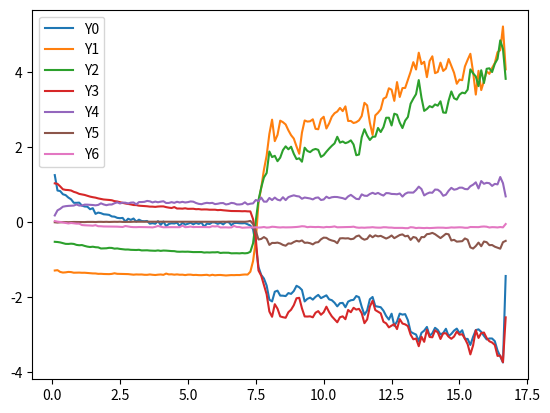

Generate this figure with matplotlib:
import numpy as np
import math
import matplotlib.pyplot as plt


X = [0.1, 0.2, 0.30000000000000004, 0.4, 0.5, 0.6, 0.7, 0.7999999999999999, 0.8999999999999999, 0.9999999999999999, 1.0999999999999999, 1.2, 1.3, 1.4000000000000001, 1.5000000000000002, 1.6000000000000003, 1.7000000000000004, 1.8000000000000005, 1.9000000000000006, 2.0000000000000004, 2.1000000000000005, 2.2000000000000006, 2.3000000000000007, 2.400000000000001, 2.500000000000001, 2.600000000000001, 2.700000000000001, 2.800000000000001, 2.9000000000000012, 3.0000000000000013, 3.1000000000000014, 3.2000000000000015, 3.3000000000000016, 3.4000000000000017, 3.5000000000000018, 3.600000000000002, 3.700000000000002, 3.800000000000002, 3.900000000000002, 4.000000000000002, 4.100000000000001, 4.200000000000001, 4.300000000000001, 4.4, 4.5, 4.6, 4.699999999999999, 4.799999999999999, 4.899999999999999, 4.999999999999998, 5.099999999999998, 5.1999999999999975, 5.299999999999997, 5.399999999999997, 5.4999999999999964, 5.599999999999996, 5.699999999999996, 5.799999999999995, 5.899999999999995, 5.999999999999995, 6.099999999999994, 6.199999999999994, 6.299999999999994, 6.399999999999993, 6.499999999999993, 6.5999999999999925, 6.699999999999992, 6.799999999999992, 6.8999999999999915, 6.999999999999991, 7.099999999999991, 7.19999999999999, 7.29999999999999, 7.39999999999999, 7.499999999999989, 7.599999999999989, 7.699999999999989, 7.799999999999988, 7.899999999999988, 7.999999999999988, 8.099999999999987, 8.199999999999987, 8.299999999999986, 8.399999999999986, 8.499999999999986, 8.599999999999985, 8.699999999999985, 8.799999999999985, 8.899999999999984, 8.999999999999984, 9.099999999999984, 9.199999999999983, 9.299999999999983, 9.399999999999983, 9.499999999999982, 9.599999999999982, 9.699999999999982, 9.799999999999981, 9.89999999999998, 9.99999999999998, 10.09999999999998, 10.19999999999998, 10.29999999999998, 10.399999999999979, 10.499999999999979, 10.599999999999978, 10.699999999999978, 10.799999999999978, 10.899999999999977, 10.999999999999977, 11.099999999999977, 11.199999999999976, 11.299999999999976, 11.399999999999975, 11.499999999999975, 11.599999999999975, 11.699999999999974, 11.799999999999974, 11.899999999999974, 11.999999999999973, 12.099999999999973, 12.199999999999973, 12.299999999999972, 12.399999999999972, 12.499999999999972, 12.599999999999971, 12.69999999999997, 12.79999999999997, 
12.89999999999997, 12.99999999999997, 13.09999999999997, 13.199999999999969, 13.299999999999969, 13.399999999999968, 13.499999999999968, 13.599999999999968, 13.699999999999967, 13.799999999999967, 13.899999999999967, 13.999999999999966, 14.099999999999966, 14.199999999999966, 14.299999999999965, 14.399999999999965, 14.499999999999964, 14.599999999999964, 14.699999999999964, 14.799999999999963, 14.899999999999963, 14.999999999999963, 15.099999999999962, 15.199999999999962, 15.299999999999962, 15.399999999999961, 15.499999999999961, 15.59999999999996, 15.69999999999996, 15.79999999999996, 15.89999999999996, 15.99999999999996, 16.09999999999996, 16.19999999999996, 16.29999999999996, 16.399999999999963, 16.499999999999964, 16.599999999999966, 16.699999999999967]        
Y0 = [1.2509651250320928, 0.8401423520908449, 0.8251602798171233, 0.7399580875272652, 0.7173263851179721, 0.6520730561818826, 0.6062022543050019, 0.5126034716442441, 0.5118476628166052, 0.5172549972153422, 0.4376496257737102, 0.41431878968022784, 0.4094712527347312, 0.34148041705585697, 0.3691605329965741, 0.21773999563753899, 0.2520073655969202, 0.2357561826629101, 0.20674309741420024, 0.20054867616986588, 0.19106259395455322, 0.14908292717188923, 0.1431965511009791, 0.11138008871848866, 0.10281430527708066, 0.10957276507689989, 0.011134817306724274, 0.08829934195514419, 0.05686423198027668, 0.09426378000408318, 0.0114590889757828, 0.06261122378446553, 0.027224190304933324, 0.02055978709015444, 0.028229354945687138, -0.04419015171909131, -0.030473255261689078, -0.046235566611386975, 0.023083161830469975, -0.07622345780151324, 0.01212788450285393, -0.10936263838874735, -0.05027640879112566, -0.03347384430761067, -0.03915670953594539, -0.01623105263174625, 
-0.10795226553585649, -0.015769445090921534, -0.0692244720866206, -0.04560031745783138, -0.017057817582957328, -0.061133470005996934, -0.02292469823636676, -0.04995375641047727, -0.010608608852159893, -0.12757966876714785, -0.04125410708368305, -0.052661289592887475, -0.0077015317614342405, -0.014295874208243017, -0.04936639017882733, -0.018623361187245464, -0.06299631842493147, -0.004773492489075464, -0.0023152226310809987, -0.08060999964944975, -0.02861392862410585, -0.022793337420421694, -0.03204118618203294, -0.03416323263467829, -0.028993808065268373, -0.059620192891795744, -0.09411315754016082, -0.18847722009110388, -0.6180708483553501, -1.1995041489974467, -1.409541608218153, -1.505472123985921, -1.693015696277279, -2.069181396234016, -2.116078026196888, -1.856783369104315, -1.8291903462392307, -1.9609426163543477, -1.9633797608790144, -1.9736747886703048, -1.8939279242893476, -1.9149817609982107, -1.838540543973391, -1.6995690488078041, -1.7395737205409454, -1.8100905328458599, -2.1163675315174557, -2.0473225627141023, -2.015037774129573, -2.067993873114654, -1.994054692851, -1.942363607985436, -2.0290323416450198, -1.9904936452335413, -1.9539569135847117, -2.0598068473202464, -2.0837562154487417, -2.1511748560821906, -2.247703295827598, -2.1624922325821903, -2.1552868916888066, -2.2704133127288664, -2.1211371401613963, -2.0853973736709017, -2.0737861577330348, -1.9721000636517674, -2.003066931567422, -2.258432393791636, -2.4722043969226952, -2.3577497343342095, -2.0579628058386352, -1.9976337693877726, -2.2412011753970633, -2.2553296275398447, -2.2710607842625143, -2.3628394500182015, -2.504258156187822, -2.5996608819497244, -2.443271983079426, -2.7680991409745266, -2.65090694418397, -2.440521276867492, -2.468544534586666, -2.4549271874245133, -2.6171939548888057, -2.924054961055729, -2.967006577145586, -2.998686672858405, -3.1760221082913094, -2.953016772756151, -2.8944320022836196, -2.7960352589011257, -3.0329342320507244, -2.9646116398907814, -2.8193173881957785, -2.8754760981249934, -2.9971031982961205, -2.958262818116363, -2.845150404477199, -3.0404901313717305, -2.9811943067168065, 
-2.894072106866025, -2.8407822242606438, -2.960523671713603, -2.884473144174094, -3.1162885005943446, -3.115117384140726, -3.276983945770838, -3.061346901763145, -2.880354752931956, -2.860594629124406, -2.927750375574499, -3.0333712325181827, -3.129119724582495, -3.103859712685744, -3.104493992967885, -3.1761914593926166, -3.425342730641563, -3.5879561201036485, -3.743532072836647, -1.43835452453292]
Y1 = [-1.2920665189022569, -1.283120093168759, -1.3297081349614777, -1.3470052699532316, -1.3410865804462417, -1.3296905633178793, -1.334022480148627, -1.3509056934914236, -1.3499564490347133, -1.3475072086391797, -1.3525434814263486, -1.3515187921838763, -1.357977308093877, -1.3653179621033196, -1.3695941505049887, -1.3707064304293288, -1.381136760679401, -1.3795684522904703, -1.3846820618431155, -1.3866545972128772, -1.3884727019955299, -1.3819327199928773, -1.3658844790269977, -1.3804054422812106, -1.3818260296627753, -1.3843284998360337, -1.3853550735816014, -1.3878202982580041, -1.3950884809984088, -1.4034152348828568, -1.3966922183694184, -1.3995562997900386, -1.3976519188623264, -1.406201323172579, -1.4069724790983118, -1.3969449171846962, -1.4060904636716265, -1.412182995354718, -1.4033208956920502, -1.3982177581531672, -1.4077669916663742, -1.3737249983655102, -1.3962218359823724, -1.3928586577760995, -1.4033036044877878, -1.3954945281330422, -1.4049724713530656, -1.4029125575017038, -1.4142298139991718, -1.402602004640386, -1.4018454780187635, -1.4122543441709645, -1.4089137147571007, -1.4152865549989353, -1.4165210496030232, -1.4121353563554657, -1.4066068519239734, -1.4240617197403815, -1.4062510658322338, -1.4197346243107167, -1.4127800795094472, -1.4110631905922404, -1.416628906202003, -1.4244988950387107, -1.4181117531590208, -1.4137220628293639, -1.4158695916491695, -1.4119324634136252, -1.413465998504624, -1.404090128245079, -1.3982460138410953, -1.4005795316939083, -1.3251613431538256, -1.0405329683145794, -0.5018602060087983, 0.5169506499161158, 0.9099044780204307, 1.39137803570529, 1.7713324489486388, 2.3480132198961545, 2.728404097339481, 2.1567720183396175, 2.322739948434205, 2.7018845887161986, 2.661324946551395, 2.600592692922759, 2.4451314097843455, 2.3148180668463074, 2.2242202609289663, 2.0149102384378685, 1.8199510007789845, 2.383375214490881, 2.707703922204412, 2.677598474108606, 2.685378581890336, 2.738167982880179, 2.4849309476342696, 2.4726939392300884, 2.7394366421470293, 2.8062190658995507, 2.4927051751857463, 2.628995679019366, 2.8080192537496997, 2.9000786827782754, 2.945685857636243, 3.041555593592097, 2.9562965734670676, 3.0831841303608294, 2.6933276151083136, 2.6943726457910153, 2.639131663969268, 2.6605946720027496, 2.7104718793599663, 2.825693320203475, 3.1773091382742433, 3.109530431631643, 2.6463567212550907, 2.320077503514944, 2.8426240513029244, 2.912133785847577, 3.004748407315062, 3.2863411029176466, 3.32760465725173, 3.5654630377178282, 3.5265723253799104, 3.2290729196158634, 3.729790662312958, 3.3334300867528985, 3.5702637721289436, 3.5747942651241003, 3.792946702190707, 4.00495390707093, 4.2617386787688245, 4.065615214779835, 4.513720398955236, 4.209832292517397, 4.272391605430963, 3.8616474274258104, 4.292061820342975, 4.41759343091698, 3.9675590424605645, 4.000817897433281, 4.248806618399482, 4.0275427793897665, 4.09054996020315, 4.3449341804902435, 4.157711939066558, 3.9774878675216985, 3.6853723246143484, 3.7973960603975505, 3.7800294771958054, 4.148035554496445, 4.324243023093451, 4.4846933133727225, 4.000657904357363, 3.397436778764613, 4.030923086043313, 3.5168903396969298, 3.7575847306763825, 4.015464094835465, 3.9499227830799444, 4.108169904626568, 4.2359786125612295, 4.5267403457647095, 4.581129911729411, 5.212510737925604, 4.068907676532441]
Y2 = [-0.5269667221202671, -0.5323737082101054, -0.5433701866168453, -0.5614331176378604, -0.581743807417142, -0.5836340641184569, -0.576705662019632, -0.5836913014906379, -0.6091208305418594, -0.6187419994258501, -0.6135990167579685, -0.6365485464194383, -0.655226616956375, -0.6663052993545301, -0.6578465162460508, -0.67097331921597, -0.6758412433425968, -0.7050153825957287, -0.702702644249469, -0.6998556347514276, -0.6875073867283208, -0.6905554680238325, -0.7092540758214799, -0.7040057840134897, -0.7167852442045956, -0.7241724188164165, -0.7332321605300706, -0.7322873142091241, -0.7409772884594991, -0.7423228350021666, -0.745574730307613, -0.7407024913076476, -0.7563973860310422, -0.7548722368657296, -0.7533955445954592, -0.7607624486497542, -0.7639172715275617, 
-0.7665558430654718, -0.7571074480953168, -0.7686956770583485, -0.7598457775392281, -0.762453280684862, -0.7687450614728955, -0.7739822579036095, -0.7759747619345331, -0.7896954337621911, -0.7922509653316513, -0.7896166575906234, -0.7921739242767799, -0.790090567958456, -0.7961179265785531, -0.8010064156567964, -0.8013141433397147, -0.8027197519630974, -0.7996776625839646, -0.8138536231487922, -0.8088862718381905, -0.8122267447929553, -0.8072541443904285, -0.808235878472673, -0.8024080956795451, -0.8243169575254679, -0.8175665228875447, -0.8185639071920753, -0.8188428671583542, -0.8338296555842384, -0.8329413460605372, -0.8313980785548374, -0.8354096468351502, -0.827538080911767, -0.8341619961063848, -0.8265925389523888, -0.79260736299492, -0.5671753168051873, 0.03157245647056237, 0.5844044939356435, 0.9155457510959112, 1.1875996682072112, 1.3059074936984143, 1.8799441540526236, 1.7313893254992703, 1.7650722223238788, 1.6215843505963783, 1.717337555029131, 1.9177390512851435, 2.0175530807182067, 1.939012997154502, 2.0070839556671896, 1.8190966924776566, 1.677709374745731, 1.6988619913849805, 1.6076612273629902, 1.9814702006456233, 1.8939068691481902, 1.8632674187099403, 1.9234042148403472, 1.9480208235009977, 1.9232865810343527, 1.735954362527686, 1.783384427605723, 1.874662950651945, 1.9569114517156228, 2.0321279853508463, 2.096378316900767, 2.2725434687842725, 2.1168673955009774, 2.1462870981690654, 2.1017086350905116, 2.128361405617609, 2.1769800644048996, 2.066442197451444, 1.780998200311312, 1.7986840623006015, 2.2603955347309754, 2.473735612525162, 2.305513064421032, 2.186782076022566, 2.269431711106057, 2.2775873525905928, 2.507380761242477, 2.399213249723069, 2.5281055520213496, 2.7795189506687175, 2.7805723412308243, 2.5733623666534897, 2.8876050045712116, 2.860232143603544, 2.649051543967522, 2.504830596963038, 2.702906670717303, 2.800247959048212, 3.152865425525339, 3.288637671726468, 3.4088290280283937, 3.7842592770097756, 3.3133889552216877, 2.9625269764834687, 3.013142329384666, 3.089005289347302, 3.058666851880302, 3.1345294442435208, 3.101490245688308, 3.217694256660306, 2.9190082226422622, 2.9115081961355025, 3.2373603791608727, 3.4803815926120634, 3.2992387893873296, 3.2628296669906782, 3.394524207888123, 3.4494809321133904, 3.4309289700365695, 3.528901299243613, 4.0684598108031045, 3.9629097354931635, 3.8806453310594615, 3.622431490344588, 4.046990292292571, 3.7048082866874164, 4.0850718116559674, 4.097364195669537, 3.997991368451392, 4.2188402035918005, 4.348323524273302, 4.843167581482778, 4.6169188897005675, 3.817062883100082]
Y3 = [1.0309380523917984, 1.0179598313907172, 0.9493044540252109, 0.8725771190516692, 0.8568557320950692, 0.852112315267547, 0.8408367913790206, 0.8050272975469781, 0.7831241745632593, 0.7502136244833372, 0.7367890938331914, 0.7218347403264037, 0.6983434746186192, 0.6774934836066485, 0.6621618248986495, 0.649888835448314, 0.6296319444314682, 0.6152219717314649, 0.6009598891004684, 0.5957970786487887, 0.588667646049639, 0.5804296180776097, 0.5569300836586039, 0.5476172911962386, 0.5285575788961598, 0.5106495331054696, 0.49425593269186163, 0.4827420455940934, 0.46979087747239007, 0.45327285385335664, 0.4514488402670826, 0.4359726782705254, 0.4315967719547553, 0.4254305292478392, 0.42015709959066067, 0.41112721614400843, 0.4101586246246089, 0.40357147055610554, 0.41288626625310315, 0.4168348518914588, 0.41647181122823906, 0.39736729327739356, 0.3837408572662183, 0.37400358640156545, 0.39890818535996747, 0.36012814244071767, 0.3603402471041938, 0.35636094519965333, 0.3662883974262964, 0.35195249847216237, 0.35146369012896095, 0.3538911082275336, 0.34219025383575064, 0.34496746734486533, 0.3340073344716082, 0.33642178719336846, 0.33544047110946784, 0.3284326709869368, 0.32758076364032074, 0.3286665403822464, 0.31755055991310277, 0.3224966057223135, 0.31368370796842715, 0.30820710810614027, 0.30029610178553856, 0.2938548086599336, 0.2931622359846517, 0.2900737044941432, 0.2911261889349075, 0.287135314522782, 0.290236608072537, 0.28428384883625524, 0.2831469823849917, 0.07697814684751855, -0.43235748946845187, -1.2919889266242155, -1.4298681327434408, -1.6813685305628214, -1.9267001773648043, -2.3845301520019455, -2.5256068262837443, -2.1900384169877083, -2.3089535768365277, -2.5148549262362305, -2.5369402316708243, -2.5516664940242366, -2.4040219284269817, -2.336964682222236, -2.2166125491587354, -2.032257634264472, -2.019720532367223, -2.300991496574244, -2.5164727587959383, -2.5192497267025264, -2.5137079299215785, -2.5394592456670564, -2.417025805621334, -2.374522311219457, -2.4716111621042067, -2.404962274114475, -2.2564058726347356, -2.400063627656298, -2.5143060326482556, -2.591464630599855, -2.671947443672318, -2.5378135398888824, -2.5139697963972, -2.5903045375201716, -2.3443522456624524, -2.4037392853698356, -2.2859603089094676, -2.3345615314838915, -2.3134570667210275, -2.4302603579075877, -2.696080154620463, -2.5961794839477133, -2.2524144273652533, -2.0989956592395522, -2.3463996234381406, -2.3891626950800564, -2.4329948567976754, -2.658548567228194, -2.700641617656716, -2.8078468421148006, -2.7609023272945548, -2.7221788113443743, -2.8533014657208624, -2.5874248762587855, -2.7051743304954146, -2.7277074920973394, -2.774290401657199, -3.00123909184431, -3.1253318100148832, -3.1046853286807385, -3.3098318548113808, -3.056669662077518, -3.1930950957251834, -2.870594029272105, -3.0635742017251615, -3.072345490181725, -2.888046879560239, -2.939216456761324, -3.1172097947019513, -2.9670542596260163, -2.963995087299585, -3.057727561682895, -3.1118623111909223, -3.051673904892211, -2.919213138717785, -3.001972446483296, -2.9910824894287957, -3.1090278339826383, -3.257626158565723, -3.5279024343939454, -3.289754113215225, -2.8829795720360436, -3.089480769371357, -2.9599458044090228, -2.945603970035124, -3.090501799416131, -3.178274901980022, -3.211760372400854, -3.277200843403151, -3.5689780186246995, -3.5577938095132886, -3.7374937875848198, -2.5412572293469116]
Y4 = [0.1754916353310847, 0.3109044774056482, 0.35215089100988334, 0.4086768436180208, 0.422707308080624, 0.43007340752988876, 0.43391653805473235, 0.4392804733044602, 0.468700701876099, 0.43903430476402755, 0.43837466496051103, 0.4640990770233724, 0.463349004034925, 0.4590577925522364, 0.4539746572025729, 0.444977845036186, 0.45642758843653186, 0.4991726262670972, 0.4688318670662226, 
0.44890347315182383, 0.4665785121187267, 0.46724534940043017, 0.5012096607405266, 0.525432161361054, 0.49493794973561533, 0.5177412142258515, 0.5155081782387466, 0.49507193550660394, 0.5169112688613795, 0.5216112078168887, 0.47108941430920076, 0.5320967885203877, 0.5328603506093599, 0.5386490422086059, 0.5626165246935243, 0.5516961170785561, 0.522738566560619, 0.5447794530684268, 0.5272414722810981, 0.5428309559397028, 0.5538381262051084, 0.5076668016799938, 0.5087779227275765, 0.5299133314225826, 0.5115713901444273, 0.5394516708086804, 0.5210891250586881, 0.5380534197139852, 0.5211094190684252, 0.5306545184660522, 0.5488133029475074, 0.5422476617276416, 0.5076257909135052, 0.4848431745769385, 0.4756111934910725, 0.49772862095495385, 0.5117715688492006, 0.5025612776987096, 0.5108861229978906, 0.4780845038684352, 0.48723752775685203, 0.5034261163625152, 0.5057028036993222, 0.46877851180150387, 0.4805653981737082, 0.5098436646407987, 0.5006812988140605, 0.4689874170315499, 0.46837137857057626, 0.4780812408368042, 0.5255842064614729, 0.46921649453525316, 0.4885211954344658, 0.4966803997143444, 0.5877553867403894, 0.55878441557053, 0.6510768907085211, 0.5443527510473802, 0.5426394467276455, 0.6412953348345604, 0.5855078330396543, 0.6516985140751542, 0.5955347365309641, 0.5765869857494765, 0.6612091595769448, 0.584609528150413, 0.6634626114043141, 0.690586813623983, 0.7122178666893189, 0.6913172297892427, 0.6805311346597618, 0.6202140775138059, 0.6536910529407725, 0.6420773388807318, 0.6277633427624433, 0.6025080138320512, 0.6446427281880727, 0.6552725969621735, 0.5875696709078367, 0.6007754036407296, 0.6753318222153261, 0.6356552244648631, 0.6608716567649746, 0.6690232025079147, 0.6662391952673841, 0.6504067179444302, 0.6367674665824457, 0.6102881418893092, 0.6825421668531125, 0.7242449076751474, 0.6703597554918778, 0.6170908063619682, 0.6104650435313803, 0.7374663012167677, 0.7019207043030377, 0.697197374690873, 0.7473177632995114, 0.7793664147003662, 0.746556621088086, 0.7765459814927476, 0.7356551760593694, 0.7057440060352086, 0.7717197382388122, 0.7677602224653696, 0.7485909605505573, 0.7462614192794657, 0.7399064117821912, 0.7612038589561214, 0.6783538294259888, 0.7518848959122945, 0.7873379944118224, 0.7856134644765481, 0.7844808324096929, 0.8530278445393855, 0.9432963199248829, 0.8793331127969383, 0.7089453457202194, 0.7553491088764289, 0.7864570843061311, 0.7799498827779757, 0.8660155351444148, 0.8611429013638193, 0.8058633677079102, 0.7001760661435629, 0.7295219922035022, 
0.8348496372130174, 0.9107552037729324, 0.8619633016118883, 0.8774710467953094, 0.9163507823585622, 0.9161074554216886, 0.8800841763232907, 0.87392762960061, 0.9540797584375375, 0.9950326002289159, 1.0580295103116368, 0.8947556978979989, 1.0923076022255014, 1.019769540808668, 1.045438735148353, 1.0344434023491436, 0.9628064533551033, 1.017310281157414, 1.0034930480282767, 1.199866238238296, 1.0360945455631259, 0.6839346163959179]
Y5 = [-0.0067445460625351, -0.013957633987602676, -0.00815012005105311, -0.0020803841528524605, -0.0012206375958420752, -0.0042615245328789615, -0.001082122433035085, 0.0015082033833940822, 0.0006289518960852769, -0.0003965966281481696, -0.0012094743052627277, -0.001529826410962355, 0.002956626012817042, 0.004364480576307561, 0.0033453427338748145, 0.0004174393769319512, 0.004794620309984998, 0.005524959438144532, 0.0028552315085594135, 0.005866594311498725, 0.002117170915637704, 0.004320859307818731, 0.006619095854067034, 0.004772728167119082, 0.008381772019070663, 0.0029846015253254528, 0.0033393368698849536, 0.003067612332039403, 0.00423736807273666, 0.00839575578221817, 0.008004835477984931, 0.007183690369272511, 0.009444506304357895, 0.008068841980433733, 0.006195759049708844, 0.008792546668961801, 0.008704284308053934, 0.00964375685304285, 0.007169155198118839, 0.006838258869115076, 0.007889644228401733, 0.00820873251859922, 0.010137972131361757, 0.00936840902985452, 0.009734455979977385, 0.006501907790257288, 0.009636196375810523, 0.008009190070086757, 0.0053548780390874065, 0.006736648966454773, 0.008041823274667303, 0.006189217970378907, 0.008234189900750113, 0.006173009873485211, 0.009061448173456473, 0.008329750388433236, 0.0048503670489748844, 0.007278578130142394, 0.005346254719713081, 0.007341682969320996, 0.009423278191909364, 0.007119809553578678, 0.009378104693878592, 0.0075001653214616165, 0.010874467033610774, 0.010115329724540342, 0.009817524965245995, 0.007480190781737655, 0.010520635292219426, 0.007362361140746973, 0.007943293532867574, 0.013947512763903927, 0.03034478390145666, -0.053040071355666345, -0.2386253597621924, -0.4651810239253163, -0.45073642871752223, -0.4008296774971957, -0.44760822507932135, -0.609986036228577, -0.5561032962525401, -0.5584179572078931, -0.548602353812251, -0.5706093132879297, -0.6099579230873141, -0.6308152131390271, -0.5711375477596338, -0.5763532319202532, -0.5331861289387183, -0.5022089757697646, -0.5175976352634453, -0.49066000451614383, -0.554223488401644, -0.5484144970803574, -0.564746202737738, -0.5957466259047305, -0.5461308922088802, -0.5369242391255046, -0.4609761757580255, -0.41570476648136073, -0.4207743835485159, -0.46596674024420726, -0.49188862100518504, -0.5108410775365341, -0.5641783121934227, -0.43594512456709755, -0.43087115983955565, -0.437794730644948, -0.43274154289118866, -0.4578433375159906, -0.4448515007223772, -0.38125269834514947, -0.3591884401036213, -0.43323333025373795, -0.470789408503417, -0.4473561800677023, -0.35140029597119854, -0.40547567991917066, -0.3558454514889088, -0.38254161514801494, -0.3685754989403783, -0.4034694049386731, -0.4405260023476674, -0.40784082561869955, -0.35868583012289673, -0.4297711903494641, -0.3886988087833051, -0.3459852743925191, -0.32886506912046987, -0.38108344328655225, -0.36512124711631544, -0.4769591509617932, -0.39892871709881506, -0.41791453894849495, -0.5216999288460871, -0.40077336849063955, -0.40370019731820306, -0.32329346290438044, -0.3140425814457491, -0.28894182587119943, -0.32466775570115614, -0.37638752450040996, -0.4280485039438233, -0.37248028507344544, -0.31304026933277673, -0.32802044605015995, -0.4914797117184698, -0.4744018286831546, -0.5227457752445738, -0.5164697019590878, -0.5102488906796573, -0.4373553894700804, -0.4724512191008527, -0.6751903400465673, -0.7066790222348395, -0.6399423406031935, -0.5477542467341815, -0.644721778482052, -0.5194255277005922, -0.5370764920979433, -0.6162453234282896, -0.6130576495936229, -0.6571176764000851, -0.6843600301591591, -0.710504142389977, -0.537396814507391, -0.5017429577331584]
Y6 = [0.025995729837197296, 0.009763885451627596, 0.0016781865455953076, -0.013169370899240966, -0.02380116101089391, -0.03812773474470654, -0.02530265383976892, -0.03415706571612562, -0.04223158734373652, -0.04271710674352776, -0.0803896698346032, -0.08623090705838532, -0.08821334524827067, -0.09279057963660749, -0.09784720598959361, -0.08306125638958917, -0.111533672506313, -0.11255772337691805, -0.1183207884492889, -0.12009822375512699, -0.12123216242008324, -0.12105360059427855, -0.12123560392422582, -0.12313141559802156, -0.12755362460613934, -0.1317972351431212, -0.10658691773009735, -0.11767299996746779, -0.13092459755972097, -0.1356848274092519, -0.13657977828530393, -0.13282899242340446, -0.13395324501474398, -0.13465511226933705, -0.13523723344489014, -0.13814893699422431, -0.14339135152762975, -0.12803107734290872, -0.10529658501185261, -0.12425516910630818, -0.1400086990259692, -0.13847025624140819, -0.13742905424641097, -0.13618357620893884, -0.13768217403652444, -0.1375347426000339, -0.1368633102731176, -0.09574957386738436, -0.1369431908242206, -0.13212088452999973, -0.12057286472453539, -0.1351479407249977, -0.13154957631065003, -0.13198616083788534, -0.13241142220931454, -0.1326219399150126, -0.1353459041122074, -0.13794846802862526, -0.11112335097993985, -0.11835670845217242, -0.1110947596530492, -0.14397271404606013, 
-0.1426996099888816, -0.1412079527203606, -0.14529363691290853, -0.14347302838097534, -0.10426738001968237, -0.13165411880877242, -0.13300100647793037, -0.15148171030042343, -0.1474598675017401, -0.14432539379547188, -0.14129683756651543, -0.14586697711575583, -0.14016106936639433, -0.14688639005626783, -0.1433068013149404, -0.13268478783609197, -0.1478822111176778, -0.14292713419108327, -0.12553791218863924, -0.13022761824733253, -0.13976449541344083, -0.14468308128377344, -0.1388866733726425, -0.14274249630025515, -0.14194884339874453, -0.14008863081007986, -0.1368405292177099, -0.13200784448020977, -0.12437945775375353, -0.11216302832152086, -0.116893070374006, -0.13734282777678128, -0.12786114495098108, -0.13122467245415, -0.13471226378008633, -0.1303987382122375, -0.137905048553989, -0.14291325364920926, -0.13076892845109, -0.13490541130586878, -0.12877605170828074, -0.11713035995245091, -0.14022244062139683, -0.1387327203102369, -0.1377818068600294, 
-0.13734643894087892, -0.13518491565083363, -0.13107272799155908, -0.1236627112335589, -0.14395194887439672, -0.15208926787816524, -0.14784065870271865, -0.15198169488149504, -0.146265213266349, -0.14424037929429376, -0.13719013188956564, -0.14597392436549098, -0.14957717038930374, -0.14989563589398583, -0.13861521988722797, -0.1403102837232785, -0.14816406753174804, -0.14817548269489914, -0.15619470386790577, -0.1559377579295961, -0.15648361583672493, -0.15595250112848374, -0.16290355583647018, -0.1638407621333579, -0.1377575800719456, -0.143972274322895, -0.16079797506880608, -0.15307962840678094, -0.15616768226542554, -0.1614087597792413, -0.15547217708489117, -0.16132185759567183, -0.15685612777476268, -0.14974115488837403, -0.14913496894719294, -0.14894494414205356, -0.15063134930758187, -0.15719891352503323, -0.15250504179782304, -0.143045320876697, -0.14734026705349965, -0.14313511898089862, -0.14031921535362557, -0.1432272695420328, -0.15262527878679263, -0.15288657578444467, -0.13271264179910428, -0.13331355938067566, -0.13119991781710244, -0.13598088539452166, -0.12398617186563984, -0.1190203632179808, -0.12506762000562258, -0.1452386946620139, -0.13622933031448767, -0.1383142098175716, -0.14425519882940005, -0.13325903099083314, -0.14188805673404642, -0.053284303534514875]


plt.plot(X,Y0)
plt.plot(X,Y1)
plt.plot(X,Y2)
plt.plot(X,Y3)
plt.plot(X,Y4)
plt.plot(X,Y5)
plt.plot(X,Y6)
plt.legend(["Y0","Y1","Y2","Y3","Y4","Y5","Y6"])


plt.show()